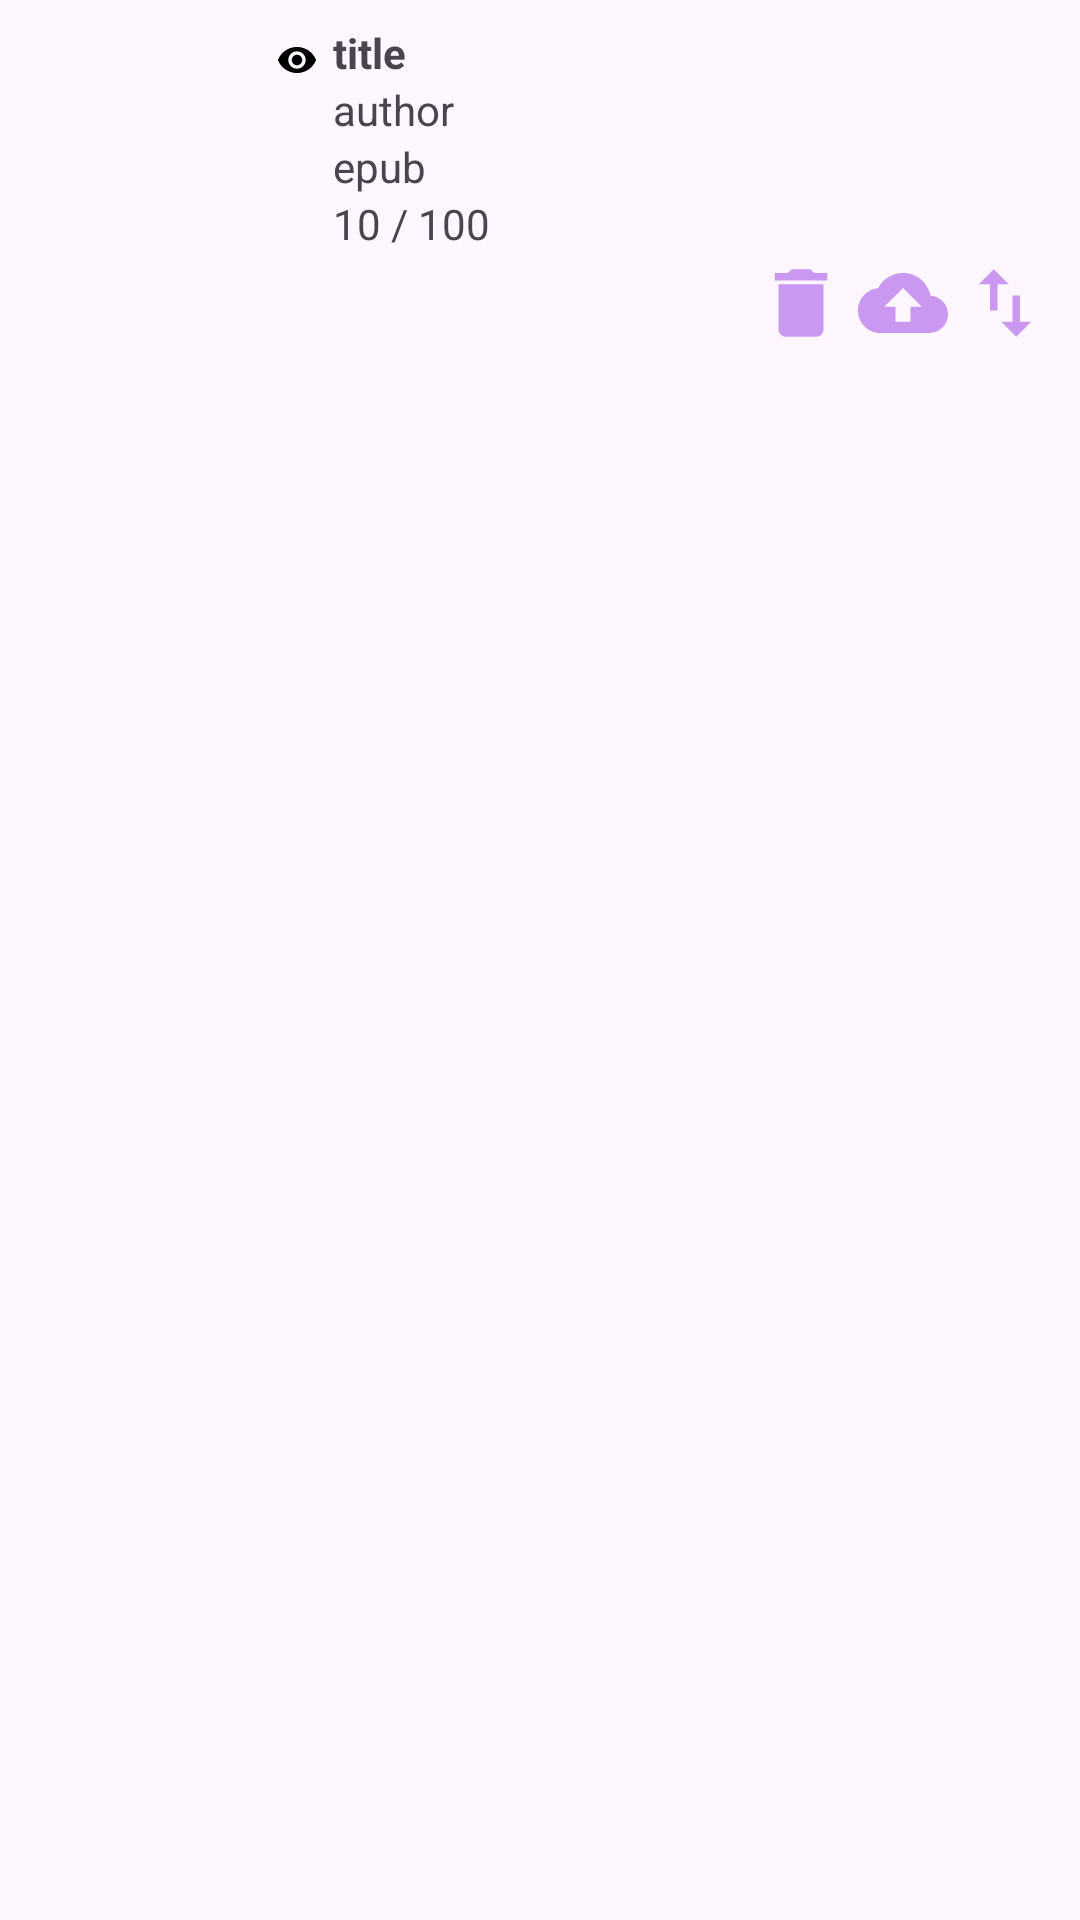

Here is an Android app screen rendered from its layout file. Give the layout XML and the strings, colors and styles it references.
<!-- AndroidManifest.xml: application theme Theme.Xbook -->
<!-- res/layout/book_reader_item.xml -->
<?xml version="1.0" encoding="utf-8"?>
<LinearLayout xmlns:android="http://schemas.android.com/apk/res/android"
    android:orientation="horizontal"
    android:layout_width="match_parent"
    android:descendantFocusability="blocksDescendants"
    android:layout_height="wrap_content"
    android:padding="8dp">

    <FrameLayout
        android:layout_width="0dp"
        android:layout_height="100dp"
        android:layout_weight="0.3">

        <ImageView
            android:id="@+id/book_reader_image"
            android:layout_width="match_parent"
            android:layout_height="match_parent"
            android:src="@drawable/ic_launcher_background"
            android:scaleType="fitCenter"/>

        <ImageView
            android:id="@+id/book_reader_image_hide"
            android:layout_width="24dp"
            android:layout_height="24dp"
            android:layout_gravity="right"
            android:background="@drawable/eye_foreground" />

    </FrameLayout>


    <LinearLayout
        android:layout_width="0dp"
        android:layout_height="wrap_content"
        android:layout_weight="0.7"
        android:orientation="vertical">

        <TextView
            android:id="@+id/book_reader_title"
            android:layout_width="match_parent"
            android:layout_height="match_parent"
            android:text="title"
            android:textStyle="bold"/>

        <TextView
            android:id="@+id/book_reader_author"
            android:layout_width="match_parent"
            android:layout_height="match_parent"
            android:text="author"/>

        <TextView
            android:id="@+id/book_reader_file"
            android:layout_width="match_parent"
            android:layout_height="match_parent"
            android:text="epub"/>

        <TextView
            android:id="@+id/book_reader_pages_total"
            android:layout_width="match_parent"
            android:layout_height="match_parent"
            android:text="10 / 100"/>

        <LinearLayout
            android:orientation="horizontal"
            android:gravity="right"
            android:layout_width="match_parent"
            android:layout_height="match_parent">

            <TextView
                android:id="@+id/tv_text"
                android:layout_width="wrap_content"
                android:layout_height="wrap_content"
                android:layout_gravity="center_vertical"
                android:layout_margin="2dp"
                />

            <Button
                android:id="@+id/book_reader_btn_del"
                android:layout_width="30dp"
                android:layout_height="30dp"
                android:layout_margin="2dp"
                android:background="@drawable/baseline_delete_24" />

            <Button
                android:id="@+id/book_reader_btn_upload"
                android:layout_width="30dp"
                android:layout_height="30dp"
                android:layout_margin="2dp"
                android:background="@drawable/baseline_cloud_upload_24"
                />

            <Button
                android:id="@+id/book_reader_btn_download_meta"
                android:layout_width="30dp"
                android:layout_height="30dp"
                android:layout_margin="2dp"
                android:background="@drawable/baseline_import_export_24"
                />

            <Button
                android:visibility="gone"
                android:id="@+id/book_reader_btn_file_download"
                android:layout_width="30dp"
                android:layout_height="30dp"
                android:layout_margin="2dp"
                android:background="@drawable/baseline_file_download_24"
                />

        </LinearLayout>

    </LinearLayout>

</LinearLayout>
<!-- resources referenced by this layout -->
<resources>
  <!-- drawable baseline_cloud_upload_24 (drawable) -->
  <vector android:height="24dp" android:tint="#CA97F1"
      android:viewportHeight="24" android:viewportWidth="24"
      android:width="24dp" xmlns:android="http://schemas.android.com/apk/res/android">
      <path android:fillColor="@android:color/white" android:pathData="M19.35,10.04C18.67,6.59 15.64,4 12,4 9.11,4 6.6,5.64 5.35,8.04 2.34,8.36 0,10.91 0,14c0,3.31 2.69,6 6,6h13c2.76,0 5,-2.24 5,-5 0,-2.64 -2.05,-4.78 -4.65,-4.96zM14,13v4h-4v-4H7l5,-5 5,5h-3z"/>
  </vector>
  <!-- drawable baseline_delete_24 (drawable) -->
  <vector android:height="24dp" android:tint="#CA97F1"
      android:viewportHeight="24" android:viewportWidth="24"
      android:width="24dp" xmlns:android="http://schemas.android.com/apk/res/android">
      <path android:fillColor="@android:color/white" android:pathData="M6,19c0,1.1 0.9,2 2,2h8c1.1,0 2,-0.9 2,-2V7H6v12zM19,4h-3.5l-1,-1h-5l-1,1H5v2h14V4z"/>
  </vector>
  <!-- drawable baseline_file_download_24 (drawable) -->
  <vector android:height="24dp" android:tint="#654F9F"
      android:viewportHeight="24" android:viewportWidth="24"
      android:width="24dp" xmlns:android="http://schemas.android.com/apk/res/android">
      <path android:fillColor="@android:color/white" android:pathData="M19,9h-4V3H9v6H5l7,7 7,-7zM5,18v2h14v-2H5z"/>
  </vector>
  <!-- drawable baseline_import_export_24 (drawable) -->
  <vector android:height="24dp" android:tint="#CA97F1"
      android:viewportHeight="24" android:viewportWidth="24"
      android:width="24dp" xmlns:android="http://schemas.android.com/apk/res/android">
      <path android:fillColor="@android:color/white" android:pathData="M9,3L5,6.99h3L8,14h2L10,6.99h3L9,3zM16,17.01L16,10h-2v7.01h-3L15,21l4,-3.99h-3z"/>
  </vector>
  <!-- drawable eye_foreground (drawable) -->
  <vector xmlns:android="http://schemas.android.com/apk/res/android"
      android:width="108dp"
      android:height="108dp"
      android:viewportWidth="24"
      android:viewportHeight="24"
      android:tint="#000000">
    <group android:scaleX="0.58"
        android:scaleY="0.58"
        android:translateX="5.04"
        android:translateY="5.04">
      <path
          android:fillColor="@android:color/white"
          android:pathData="M12,4.5C7,4.5 2.73,7.61 1,12c1.73,4.39 6,7.5 11,7.5s9.27,-3.11 11,-7.5c-1.73,-4.39 -6,-7.5 -11,-7.5zM12,17c-2.76,0 -5,-2.24 -5,-5s2.24,-5 5,-5 5,2.24 5,5 -2.24,5 -5,5zM12,9c-1.66,0 -3,1.34 -3,3s1.34,3 3,3 3,-1.34 3,-3 -1.34,-3 -3,-3z"/>
    </group>
  </vector>
  <style name="Theme.Xbook" parent="Base.Theme.Xbook" />
  <style name="Base.Theme.Xbook" parent="Theme.Material3.DayNight.NoActionBar">
          
          
      </style>
</resources>
